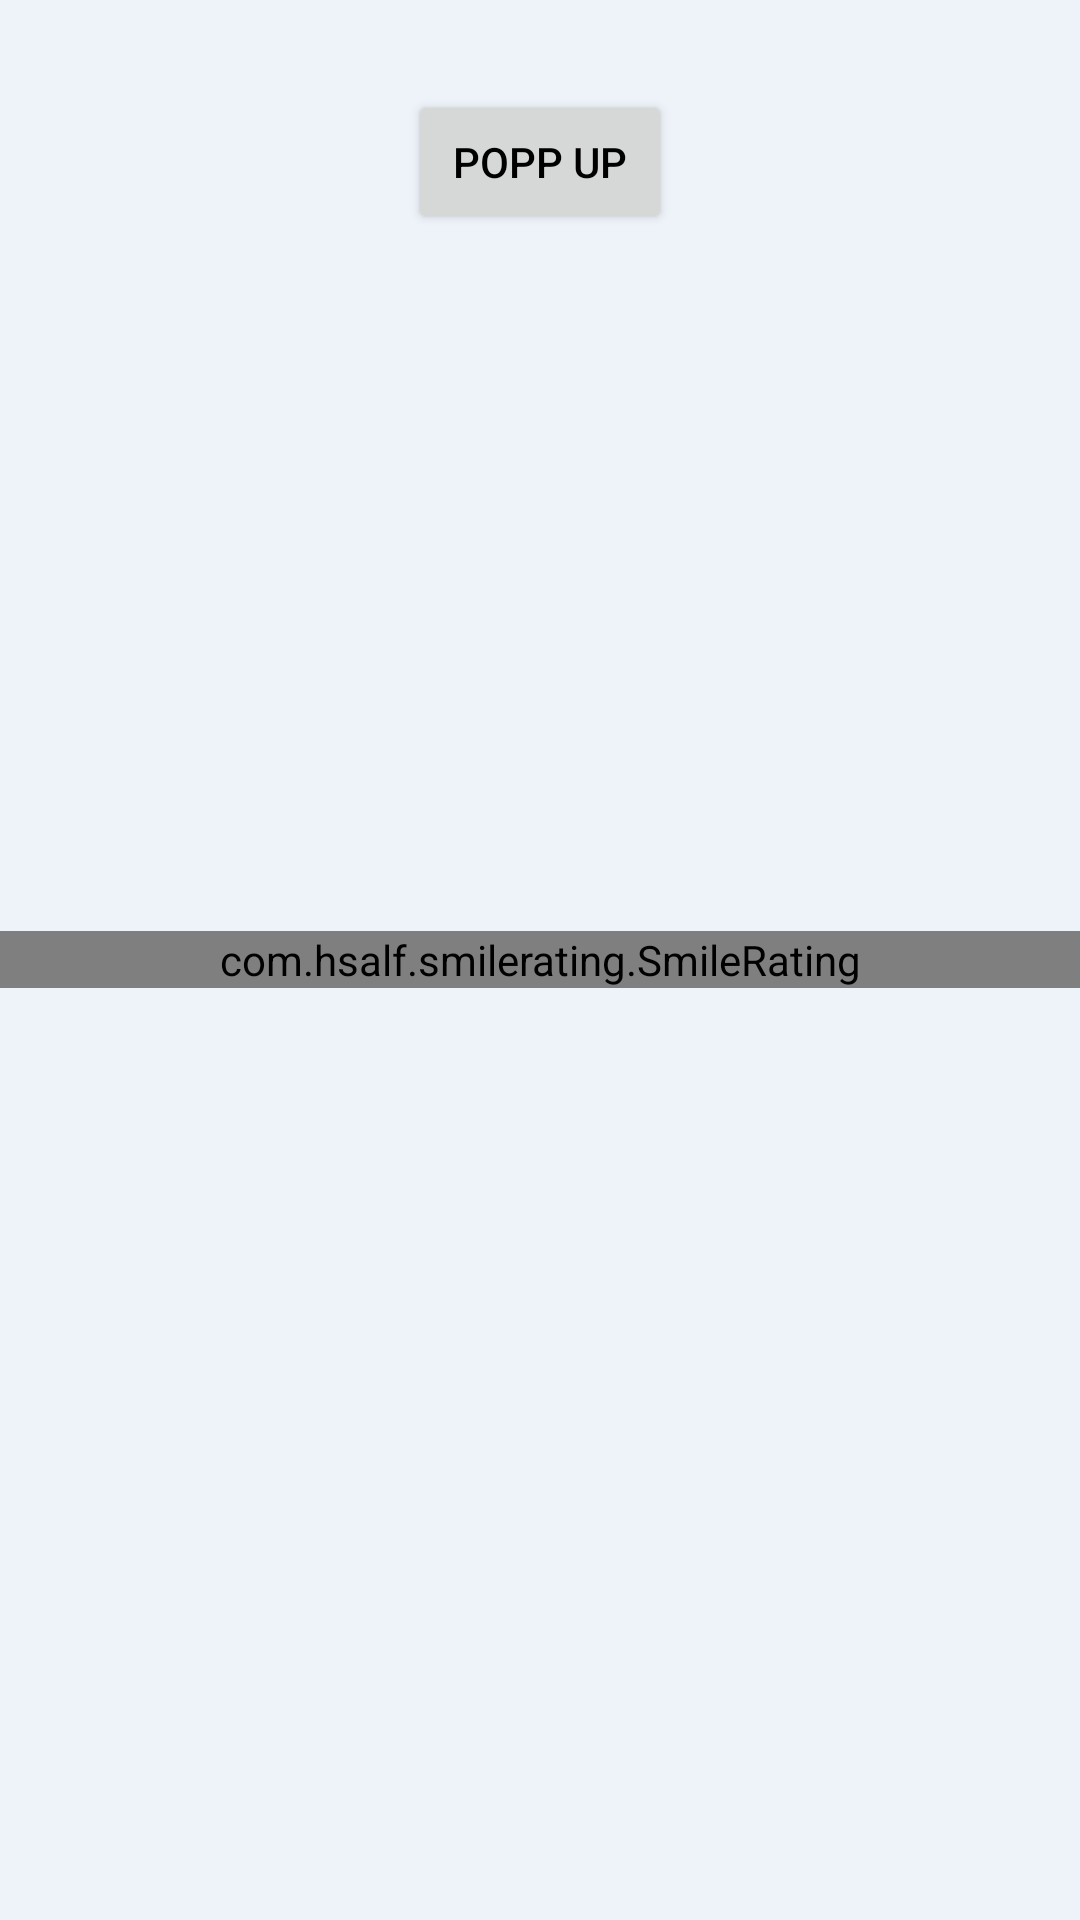

Write the Android layout XML for this screen, with the resource values it uses.
<!-- AndroidManifest.xml: application theme AppTheme -->
<!-- res/layout/activity_rating.xml -->
<?xml version="1.0" encoding="utf-8"?>
<RelativeLayout xmlns:android="http://schemas.android.com/apk/res/android"
    xmlns:tools="http://schemas.android.com/tools"
    android:layout_width="match_parent"
    android:layout_height="match_parent"
    tools:context=".RatingActivity">
    <Button
        android:layout_width="wrap_content"
        android:layout_height="wrap_content"
        android:layout_marginTop="30dp"
        android:text="Popp up"
        android:id="@+id/button"
        android:onClick="clickMe"
        android:textColor="#000"
        android:layout_centerHorizontal="true"/>
    <com.hsalf.smilerating.SmileRating
        android:id="@+id/smile_rating"
        android:layout_centerVertical="true"
        android:layout_width="match_parent"
        android:layout_height="wrap_content" />
</RelativeLayout>
<!-- resources referenced by this layout -->
<resources>
  <style name="AppTheme" parent="Theme.AppCompat.Light.DarkActionBar">
          
          <item name="colorPrimary">@color/colorPrimary</item>
          <item name="colorPrimaryDark">@color/colorPrimaryDark</item>
          <item name="colorAccent">@color/colorAccent</item>
          <item name="android:windowBackground">@color/colorBackground</item>
          <item name="android:textColor">#a5a4a6</item>
      </style>
  <color name="colorPrimary">#54b0f3</color>
  <color name="colorPrimaryDark">#38aafd</color>
  <color name="colorAccent">#54b0f3</color>
  <color name="colorBackground">#eef3f9</color>
</resources>
